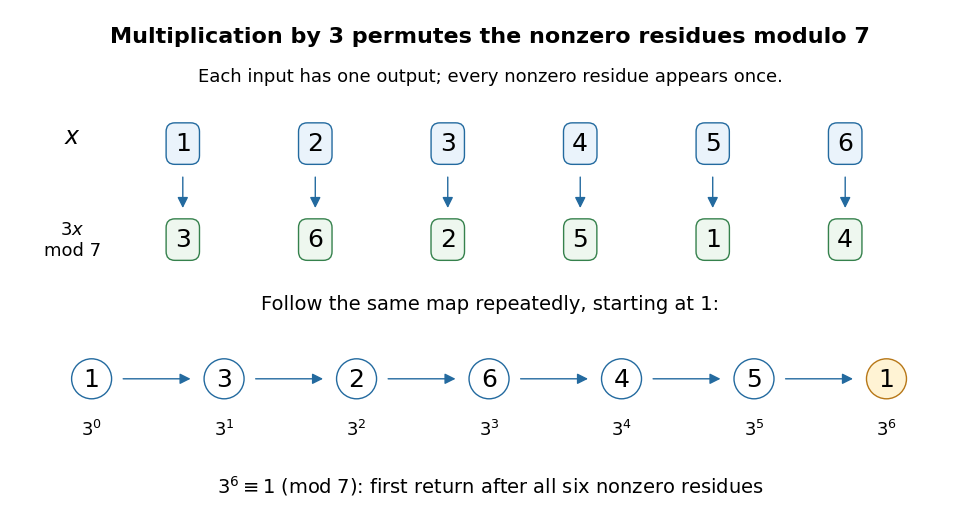

Write the Python code that produced this figure. (Note: this script raises an exception after producing the figure.)
"""Draw multiplication by three on the nonzero residues modulo seven.

Run from _media; tested with Python 3.14, matplotlib 3.10.7 and numpy 2.3.5.
"""

from pathlib import Path

import matplotlib.pyplot as plt
from matplotlib.patches import FancyArrowPatch


def main():
    p, a = 7, 3
    residues = list(range(1, p))
    images = [(a * x) % p for x in residues]
    assert sorted(images) == residues
    walk = [1]
    for _ in residues:
        walk.append(a * walk[-1] % p)
    assert walk == [1, 3, 2, 6, 4, 5, 1]
    assert len(set(walk[:-1])) == p - 1

    plt.rcParams.update({"font.size": 14, "font.family": "DejaVu Sans"})
    fig, ax = plt.subplots(figsize=(10, 5.3), dpi=100, facecolor="white")
    ax.set(xlim=(0, 10), ylim=(0, 5.3))
    ax.axis("off")
    ax.text(5, 5.02, "Multiplication by 3 permutes the nonzero residues modulo 7",
            ha="center", va="center", fontsize=16, weight="bold")
    ax.text(5, 4.55, "Each input has one output; every nonzero residue appears once.",
            ha="center", fontsize=13)
    ax.text(0.65, 3.9, "$x$", ha="center", fontsize=17)
    ax.text(0.65, 2.9, "$3x$\nmod 7", ha="center", va="center", fontsize=13)
    for i, (x, y) in enumerate(zip(residues, images)):
        xx = 1.8 + 1.38 * i
        ax.text(xx, 3.9, str(x), ha="center", va="center", fontsize=18,
                bbox=dict(boxstyle="round,pad=0.35", fc="#eaf3fb", ec="#236a9f"))
        ax.text(xx, 2.9, str(y), ha="center", va="center", fontsize=18,
                bbox=dict(boxstyle="round,pad=0.35", fc="#eef7ef", ec="#35814c"))
        ax.add_patch(FancyArrowPatch((xx, 3.58), (xx, 3.2),
                                    arrowstyle="-|>", mutation_scale=16, color="#236a9f"))
    ax.text(5, 2.17, "Follow the same map repeatedly, starting at 1:", ha="center")
    for k, value in enumerate(walk):
        xx = 0.85 + 1.38 * k
        ax.text(xx, 1.45, str(value), ha="center", va="center", fontsize=18,
                bbox=dict(boxstyle="circle,pad=0.32", fc="#fff3d4" if k == 6 else "white",
                          ec="#b77717" if k == 6 else "#236a9f"))
        ax.text(xx, 0.86, f"$3^{k}$", ha="center", fontsize=13)
        if k < 6:
            ax.add_patch(FancyArrowPatch((xx + 0.30, 1.45), (xx + 1.06, 1.45),
                                        arrowstyle="-|>", mutation_scale=16, color="#236a9f"))
    ax.text(5, 0.27, "$3^6 \\equiv 1 \\;(\\mathrm{mod}\\;7)$: first return after all six nonzero residues",
            ha="center", fontsize=14)
    fig.subplots_adjust(left=0.02, right=0.98, bottom=0.02, top=0.98)
    fig.savefig(Path(__file__).with_suffix(".png").name, facecolor="white", transparent=False)
    plt.close(fig)


if __name__ == "__main__":
    main()
